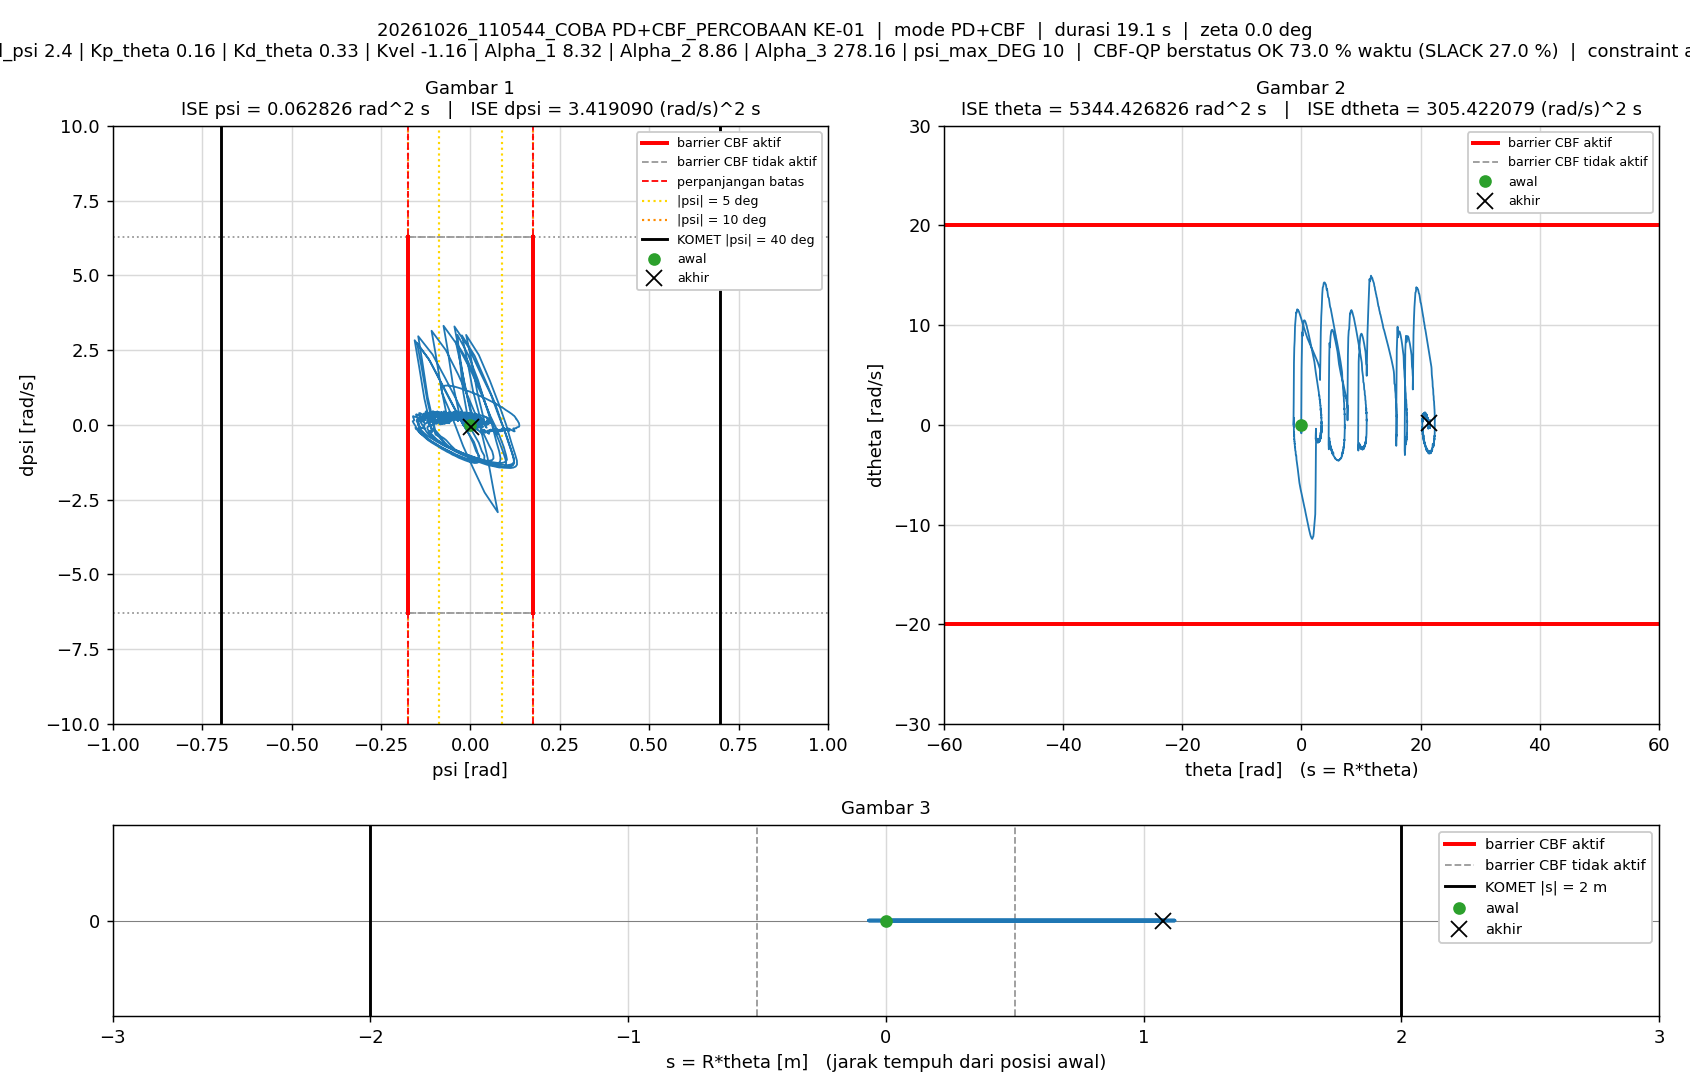

The table this chart was drawn from, first rows:
t_s, theta_rad, dtheta_rad_s, psi_rad, dpsi_rad_s, error_theta, error_dtheta, error_psi, error_dpsi, u_PD_Nm, u_Nm, status_cbf, dorong_N, ISE_theta, ISE_dtheta, ISE_psi, ISE_dpsi, Kp_psi, Kd_psi, Kp_theta, Kd_theta, Kvel, Alpha_1, Alpha_2
0.005, 0, 0, -1.5560297e-07, 0, 0, 0, 1.5560297e-07, 0, -2.0041663e-06, -2.0041663e-06, AMAN, 0, 0, 0, 1.2106142e-16, 0, 12.88, 2.4, 0.16, 0.33, -1.16, 8.32, 8.86
0.01, 3.2036469e-05, 0.0089, -1.0071007e-05, -0.002091, -3.2036469e-05, -0.0089, 1.0071007e-05, 0.002091, -0.002212, -0.002212, AMAN, 0, 5.1316767e-12, 3.9607687e-07, 5.0724696e-13, 2.1866846e-08, 12.88, 2.4, 0.16, 0.33, -1.16, 8.32, 8.86
0.015, 9.4236838e-05, 0.01486, -2.3440206e-05, -0.003074, -9.4236838e-05, -0.01486, 2.3440206e-05, 0.003074, -0.002778, -0.1009, SLACK, 0, 4.9534585e-11, 1.4995275e-06, 3.2544633e-12, 6.9122392e-08, 12.88, 2.4, 0.16, 0.33, -1.16, 8.32, 8.86
0.02, 0.0001694, 0.0165, -4.6611691e-05, -0.004393, -0.0001694, -0.0165, 4.6611691e-05, 0.004393, -0.005698, -0.1178, SLACK, 0, 1.9309571e-10, 2.8608627e-06, 1.4117712e-11, 1.6559943e-07, 12.88, 2.4, 0.16, 0.33, -1.16, 8.32, 8.86
0.025, -0.0001861, -0.119, 7.4688505e-05, 0.05388, 0.0001861, 0.119, -7.4688505e-05, -0.05388, 0.091, 0.0872, AMAN, 0, 3.6622177e-10, 7.3706389e-05, 4.2009576e-11, 1.4681575e-05, 12.88, 2.4, 0.16, 0.33, -1.16, 8.32, 8.86
0.03, -0.001354, -0.2834, 0.0004619, 0.1208, 0.001354, 0.2834, -0.0004619, -0.1208, 0.2022, 0.1423, AMAN, 0, 9.5316081e-09, 0.0004754, 1.1088143e-09, 8.7591675e-05, 12.88, 2.4, 0.16, 0.33, -1.16, 8.32, 8.86
0.035, -0.002292, -0.1541, 0.0009995, 0.06879, 0.002292, 0.1541, -0.0009995, -0.06879, 0.1271, 0.1271, AMAN, 0, 3.5787092e-08, 0.0005941, 6.1036302e-09, 0.0001113, 12.88, 2.4, 0.16, 0.33, -1.16, 8.32, 8.86
0.04, -0.002261, 0.05071, 0.001277, -0.01528, 0.002261, -0.05071, -0.001277, 0.01528, -0.003482, 0.1139, SLACK, 0, 6.1357667e-08, 0.0006069, 1.4259541e-08, 0.0001124, 12.88, 2.4, 0.16, 0.33, -1.16, 8.32, 8.86
0.045, -0.00124, 0.2361, 0.001193, -0.08882, 0.00124, -0.2361, -0.001193, 0.08882, -0.1199, -0.09849, AMAN, 0, 6.9040451e-08, 0.0008856, 2.1373084e-08, 0.0001519, 12.88, 2.4, 0.16, 0.33, -1.16, 8.32, 8.86
0.05, 0.0006736, 0.403, 0.0007795, -0.1562, -0.0006736, -0.403, -0.0007795, 0.1562, -0.2318, -0.1547, AMAN, 0, 7.1309251e-08, 0.001698, 2.4410863e-08, 0.0002738, 12.88, 2.4, 0.16, 0.33, -1.16, 8.32, 8.86
0.055, 0.002052, 0.2702, -7.3976392e-05, -0.1012, -0.002052, -0.2702, 7.3976392e-05, 0.1012, -0.1546, -0.1531, AMAN, 0, 9.2359996e-08, 0.002063, 2.4438225e-08, 0.000325, 12.88, 2.4, 0.16, 0.33, -1.16, 8.32, 8.86
0.06, 0.002361, 0.06085, -0.0007289, -0.01307, -0.002361, -0.06085, 0.0007289, 0.01307, -0.02069, -0.02069, AMAN, 0, 1.2023295e-07, 0.002081, 2.7094608e-08, 0.0003259, 12.88, 2.4, 0.16, 0.33, -1.16, 8.32, 8.86
0.065, 0.001576, -0.1495, -0.0009989, 0.0716, -0.001576, 0.1495, 0.0009989, -0.0716, 0.1097, 0.1097, AMAN, 0, 1.3265942e-07, 0.002193, 3.208357e-08, 0.0003515, 12.88, 2.4, 0.16, 0.33, -1.16, 8.32, 8.86
0.07, 0.000711, -0.1692, -0.0006646, 0.08354, -0.000711, 0.1692, 0.0006646, -0.08354, 0.1361, 0.1361, AMAN, 0, 1.3518678e-07, 0.002336, 3.4292077e-08, 0.0003864, 12.88, 2.4, 0.16, 0.33, -1.16, 8.32, 8.86
0.075, 0.0007768, -0.007542, -1.7114586e-05, 0.01744, -0.0007768, 0.007542, 1.7114586e-05, -0.01744, 0.03915, 0.03915, AMAN, 0, 1.3820384e-07, 0.002337, 3.4293542e-08, 0.0003879, 12.88, 2.4, 0.16, 0.33, -1.16, 8.32, 8.86
0.08, 0.001918, 0.1934, 0.0004091, -0.06073, -0.001918, -0.1934, -0.0004091, 0.06073, -0.07666, -0.07666, AMAN, 0, 1.5658995e-07, 0.002524, 3.5130226e-08, 0.0004064, 12.88, 2.4, 0.16, 0.33, -1.16, 8.32, 8.86
0.085, 0.003254, 0.2552, 0.0002257, -0.08242, -0.003254, -0.2552, -0.0002257, 0.08242, -0.1107, -0.1107, AMAN, 0, 2.0954853e-07, 0.002849, 3.5384879e-08, 0.0004403, 12.88, 2.4, 0.16, 0.33, -1.16, 8.32, 8.86
0.09, 0.003833, 0.1473, -0.0004439, -0.04399, -0.003833, -0.1473, 0.0004439, 0.04399, -0.06269, 0.06063, SLACK, 0, 2.8302367e-07, 0.002958, 3.6370169e-08, 0.00045, 12.88, 2.4, 0.16, 0.33, -1.16, 8.32, 8.86
0.095, 0.003542, -0.004661, -0.001051, 0.01744, -0.003542, 0.004661, 0.001051, -0.01744, 0.02678, 0.02678, AMAN, 0, 3.4575492e-07, 0.002958, 4.1896875e-08, 0.0004515, 12.88, 2.4, 0.16, 0.33, -1.16, 8.32, 8.86
0.1, 0.004142, 0.088, -0.0007308, -0.01981, -0.004142, -0.088, 0.0007308, 0.01981, -0.02792, 0.09301, SLACK, 0, 4.3152616e-07, 0.002996, 4.4567123e-08, 0.0004535, 12.88, 2.4, 0.16, 0.33, -1.16, 8.32, 8.86
0.105, 0.004892, 0.1347, -0.0007074, -0.03577, -0.004892, -0.1347, 0.0007074, 0.03577, -0.05049, -0.05049, AMAN, 0, 5.5118426e-07, 0.003087, 4.7069153e-08, 0.0004599, 12.88, 2.4, 0.16, 0.33, -1.16, 8.32, 8.86
0.11, 0.006596, 0.2777, -0.0004448, -0.08948, -0.006596, -0.2777, 0.0004448, 0.08948, -0.1289, -0.1289, AMAN, 0, 7.6874873e-07, 0.003473, 4.8058166e-08, 0.0004999, 12.88, 2.4, 0.16, 0.33, -1.16, 8.32, 8.86
0.115, 0.007467, 0.2111, -0.001141, -0.06679, -0.007467, -0.2111, 0.001141, 0.06679, -0.1053, -0.1053, AMAN, 0, 1.047509e-06, 0.003695, 5.4569484e-08, 0.0005222, 12.88, 2.4, 0.16, 0.33, -1.16, 8.32, 8.86
0.12, 0.007137, 0.03819, -0.002126, 0.004864, -0.007137, -0.03819, 0.002126, -0.004864, -0.003107, -0.1179, SLACK, 0, 1.30222e-06, 0.003703, 7.7165291e-08, 0.0005224, 12.88, 2.4, 0.16, 0.33, -1.16, 8.32, 8.86
0.125, 0.006195, -0.09836, -0.002644, 0.06548, -0.006195, 0.09836, 0.002644, -0.06548, 0.09064, 0.08728, AMAN, 0, 1.4940992e-06, 0.003751, 1.1210879e-07, 0.0005438, 12.88, 2.4, 0.16, 0.33, -1.16, 8.32, 8.86
0.13, 0.004364, -0.2585, -0.002987, 0.1285, -0.004364, 0.2585, 0.002987, -0.1285, 0.1847, 0.1396, AMAN, 0, 1.5893047e-06, 0.004085, 1.5670878e-07, 0.0006264, 12.88, 2.4, 0.16, 0.33, -1.16, 8.32, 8.86
0.135, 0.004187, -0.1255, -0.001787, 0.07548, -0.004187, 0.1255, 0.001787, -0.07548, 0.1167, 0.1167, AMAN, 0, 1.6769611e-06, 0.004164, 1.7267374e-07, 0.0006549, 12.88, 2.4, 0.16, 0.33, -1.16, 8.32, 8.86
0.14, 0.005347, 0.08451, -0.0004933, -0.004936, -0.005347, -0.08451, 0.0004933, 0.004936, 0.009688, 0.009688, AMAN, 0, 1.8199234e-06, 0.0042, 1.7389047e-07, 0.000655, 12.88, 2.4, 0.16, 0.33, -1.16, 8.32, 8.86
0.145, 0.007271, 0.2553, 0.0002498, -0.0789, -0.007271, -0.2553, -0.0002498, 0.0789, -0.1019, -0.1019, AMAN, 0, 2.0842968e-06, 0.004526, 1.742024e-07, 0.0006861, 12.88, 2.4, 0.16, 0.33, -1.16, 8.32, 8.86
0.15, 0.008737, 0.2818, -4.7735725e-05, -0.08323, -0.008737, -0.2818, 4.7735725e-05, 0.08323, -0.1074, -0.1074, AMAN, 0, 2.4659409e-06, 0.004923, 1.7421379e-07, 0.0007208, 12.88, 2.4, 0.16, 0.33, -1.16, 8.32, 8.86
0.155, 0.008829, 0.1467, -0.00121, -0.02845, -0.008829, -0.1467, 0.00121, 0.02845, -0.03546, -0.03546, AMAN, 0, 2.8557041e-06, 0.00503, 1.8153296e-07, 0.0007248, 12.88, 2.4, 0.16, 0.33, -1.16, 8.32, 8.86
0.16, 0.008169, 0.006501, -0.002147, 0.03094, -0.008169, -0.006501, 0.002147, -0.03094, 0.04874, 0.04874, AMAN, 0, 3.1893507e-06, 0.005031, 2.0458106e-07, 0.0007296, 12.88, 2.4, 0.16, 0.33, -1.16, 8.32, 8.86
0.165, 0.007755, -0.03375, -0.002272, 0.04623, -0.007755, 0.03375, 0.002272, -0.04623, 0.07056, 0.07056, AMAN, 0, 3.4900447e-06, 0.005036, 2.3039472e-07, 0.0007403, 12.88, 2.4, 0.16, 0.33, -1.16, 8.32, 8.86
0.17, 0.008388, 0.05264, -0.001578, 0.01978, -0.008388, -0.05264, 0.001578, -0.01978, 0.04452, -0.07958, SLACK, 0, 3.8418349e-06, 0.00505, 2.4284152e-07, 0.0007423, 12.88, 2.4, 0.16, 0.33, -1.16, 8.32, 8.86
0.175, 0.009767, 0.1628, -0.0008333, -0.02693, -0.009767, -0.1628, 0.0008333, 0.02693, -0.02166, -0.02166, AMAN, 0, 4.3188051e-06, 0.005183, 2.4631336e-07, 0.0007459, 12.88, 2.4, 0.16, 0.33, -1.16, 8.32, 8.86
0.18, 0.009444, 0.06123, -0.001675, 0.01502, -0.009444, -0.06123, 0.001675, -0.01502, 0.03467, -0.09866, SLACK, 0, 4.7647131e-06, 0.005201, 2.603497e-07, 0.000747, 12.88, 2.4, 0.16, 0.33, -1.16, 8.32, 8.86
0.185, 0.009386, 0.01718, -0.001795, 0.02744, -0.009386, -0.01718, 0.001795, -0.02744, 0.04839, 0.04839, AMAN, 0, 5.2051708e-06, 0.005203, 2.7646017e-07, 0.0007508, 12.88, 2.4, 0.16, 0.33, -1.16, 8.32, 8.86
0.19, 0.007932, -0.1202, -0.002581, 0.08946, -0.007932, 0.1202, 0.002581, -0.08946, 0.1418, 0.1248, AMAN, 0, 5.5197611e-06, 0.005275, 3.0977839e-07, 0.0007908, 12.88, 2.4, 0.16, 0.33, -1.16, 8.32, 8.86
0.195, 0.008178, -0.04198, -0.001627, 0.05472, -0.008178, 0.04198, 0.001627, -0.05472, 0.09652, 0.09652, AMAN, 0, 5.8541701e-06, 0.005284, 3.2300608e-07, 0.0008058, 12.88, 2.4, 0.16, 0.33, -1.16, 8.32, 8.86
0.2, 0.01006, 0.1463, -5.6653762e-05, -0.02313, -0.01006, -0.1463, 5.6653762e-05, 0.02313, -0.007962, 0.1045, SLACK, 0, 6.3604855e-06, 0.005391, 3.2302213e-07, 0.0008084, 12.88, 2.4, 0.16, 0.33, -1.16, 8.32, 8.86
0.205, 0.01236, 0.274, 0.0008557, -0.0746, -0.01236, -0.274, -0.0008557, 0.0746, -0.07758, -0.07758, AMAN, 0, 7.1240908e-06, 0.005766, 3.2668304e-07, 0.0008363, 12.88, 2.4, 0.16, 0.33, -1.16, 8.32, 8.86
0.21, 0.01542, 0.4141, 0.001585, -0.1325, -0.01542, -0.4141, -0.001585, 0.1325, -0.1609, -0.1427, AMAN, 0, 8.3134169e-06, 0.006623, 3.3923821e-07, 0.000924, 12.88, 2.4, 0.16, 0.33, -1.16, 8.32, 8.86
0.215, 0.01605, 0.2932, -2.4341788e-05, -0.08947, -0.01605, -0.2932, 2.4341788e-05, 0.08947, -0.1183, -0.1183, AMAN, 0, 9.6020541e-06, 0.007053, 3.3924117e-07, 0.0009641, 12.88, 2.4, 0.16, 0.33, -1.16, 8.32, 8.86
0.22, 0.01504, 0.08857, -0.002074, -0.0011, -0.01504, -0.08857, 0.002074, 0.0011, -0.000125, -0.1176, SLACK, 0, 1.0732751e-05, 0.007092, 3.6075154e-07, 0.0009641, 12.88, 2.4, 0.16, 0.33, -1.16, 8.32, 8.86
0.225, 0.01335, -0.08397, -0.003485, 0.06951, -0.01335, 0.08397, 0.003485, -0.06951, 0.09423, 0.091, AMAN, 0, 1.1623333e-05, 0.007128, 4.214777e-07, 0.0009882, 12.88, 2.4, 0.16, 0.33, -1.16, 8.32, 8.86
0.23, 0.01076, -0.2631, -0.004573, 0.1329, -0.01076, 0.2631, 0.004573, -0.1329, 0.1733, 0.1426, AMAN, 0, 1.2202638e-05, 0.007474, 5.2602744e-07, 0.001077, 12.88, 2.4, 0.16, 0.33, -1.16, 8.32, 8.86
0.235, 0.01116, -0.1347, -0.002722, 0.08567, -0.01116, 0.1347, 0.002722, -0.08567, 0.1261, 0.1261, AMAN, 0, 1.2825729e-05, 0.007565, 5.630679e-07, 0.001113, 12.88, 2.4, 0.16, 0.33, -1.16, 8.32, 8.86
0.24, 0.0131, 0.05836, -0.0005123, 0.002553, -0.0131, -0.05836, 0.0005123, -0.002553, 0.01879, 0.01879, AMAN, 0, 1.3683721e-05, 0.007582, 5.6437999e-07, 0.001113, 12.88, 2.4, 0.16, 0.33, -1.16, 8.32, 8.86
0.245, 0.01578, 0.2345, 0.001159, -0.06485, -0.01578, -0.2345, -0.001159, 0.06485, -0.06333, -0.06333, AMAN, 0, 1.4928786e-05, 0.007857, 5.7109839e-07, 0.001134, 12.88, 2.4, 0.16, 0.33, -1.16, 8.32, 8.86
0.25, 0.01727, 0.2556, 0.001064, -0.0739, -0.01727, -0.2556, -0.001064, 0.0739, -0.07933, -0.07933, AMAN, 0, 1.6420221e-05, 0.008183, 5.7675529e-07, 0.001162, 12.88, 2.4, 0.16, 0.33, -1.16, 8.32, 8.86
0.255, 0.01724, 0.1585, -0.0002123, -0.03844, -0.01724, -0.1585, 0.0002123, 0.03844, -0.04269, 0.07299, SLACK, 0, 1.7907023e-05, 0.008309, 5.7698073e-07, 0.001169, 12.88, 2.4, 0.16, 0.33, -1.16, 8.32, 8.86
0.26, 0.01646, 0.04331, -0.001494, 0.009856, -0.01646, -0.04331, 0.001494, -0.009856, 0.01871, 0.01871, AMAN, 0, 1.926112e-05, 0.008318, 5.8813887e-07, 0.001169, 12.88, 2.4, 0.16, 0.33, -1.16, 8.32, 8.86
0.265, 0.01816, 0.1418, -0.0003813, -0.03379, -0.01816, -0.1418, 0.0003813, 0.03379, -0.0392, 0.09095, SLACK, 0, 2.0910545e-05, 0.008419, 5.8886582e-07, 0.001175, 12.88, 2.4, 0.16, 0.33, -1.16, 8.32, 8.86
0.27, 0.01926, 0.1665, -0.0002643, -0.04349, -0.01926, -0.1665, 0.0002643, 0.04349, -0.05286, -0.05286, AMAN, 0, 2.2765347e-05, 0.008557, 5.8921515e-07, 0.001185, 12.88, 2.4, 0.16, 0.33, -1.16, 8.32, 8.86
0.275, 0.02199, 0.2951, 0.0008704, -0.09525, -0.02199, -0.2951, -0.0008704, 0.09525, -0.12, -0.12, AMAN, 0, 2.5182121e-05, 0.008993, 5.930035e-07, 0.00123, 12.88, 2.4, 0.16, 0.33, -1.16, 8.32, 8.86
0.28, 0.02233, 0.2182, -0.0004208, -0.0665, -0.02233, -0.2182, 0.0004208, 0.0665, -0.09301, -0.09301, AMAN, 0, 2.7674836e-05, 0.009231, 5.9388882e-07, 0.001252, 12.88, 2.4, 0.16, 0.33, -1.16, 8.32, 8.86
0.285, 0.02087, 0.05067, -0.002582, 0.005157, -0.02087, -0.05067, 0.002582, -0.005157, -0.004152, -0.004152, AMAN, 0, 2.9853193e-05, 0.009243, 6.2721414e-07, 0.001252, 12.88, 2.4, 0.16, 0.33, -1.16, 8.32, 8.86
0.29, 0.01914, -0.08211, -0.003991, 0.05675, -0.01914, 0.08211, 0.003991, -0.05675, 0.0577, 0.0577, AMAN, 0, 3.1684456e-05, 0.009277, 7.0686377e-07, 0.001268, 12.88, 2.4, 0.16, 0.33, -1.16, 8.32, 8.86
0.295, 0.01866, -0.08754, -0.00376, 0.0573, -0.01866, 0.08754, 0.00376, -0.0573, 0.0602, -0.07154, SLACK, 0, 3.3424872e-05, 0.009315, 7.775607e-07, 0.001285, 12.88, 2.4, 0.16, 0.33, -1.16, 8.32, 8.86
0.3, 0.01958, -0.003801, -0.002463, 0.02459, -0.01958, 0.003801, 0.002463, -0.02459, 0.02604, -0.1038, SLACK, 0, 3.5341578e-05, 0.009316, 8.0790318e-07, 0.001288, 12.88, 2.4, 0.16, 0.33, -1.16, 8.32, 8.86
... 3,756 more rows
